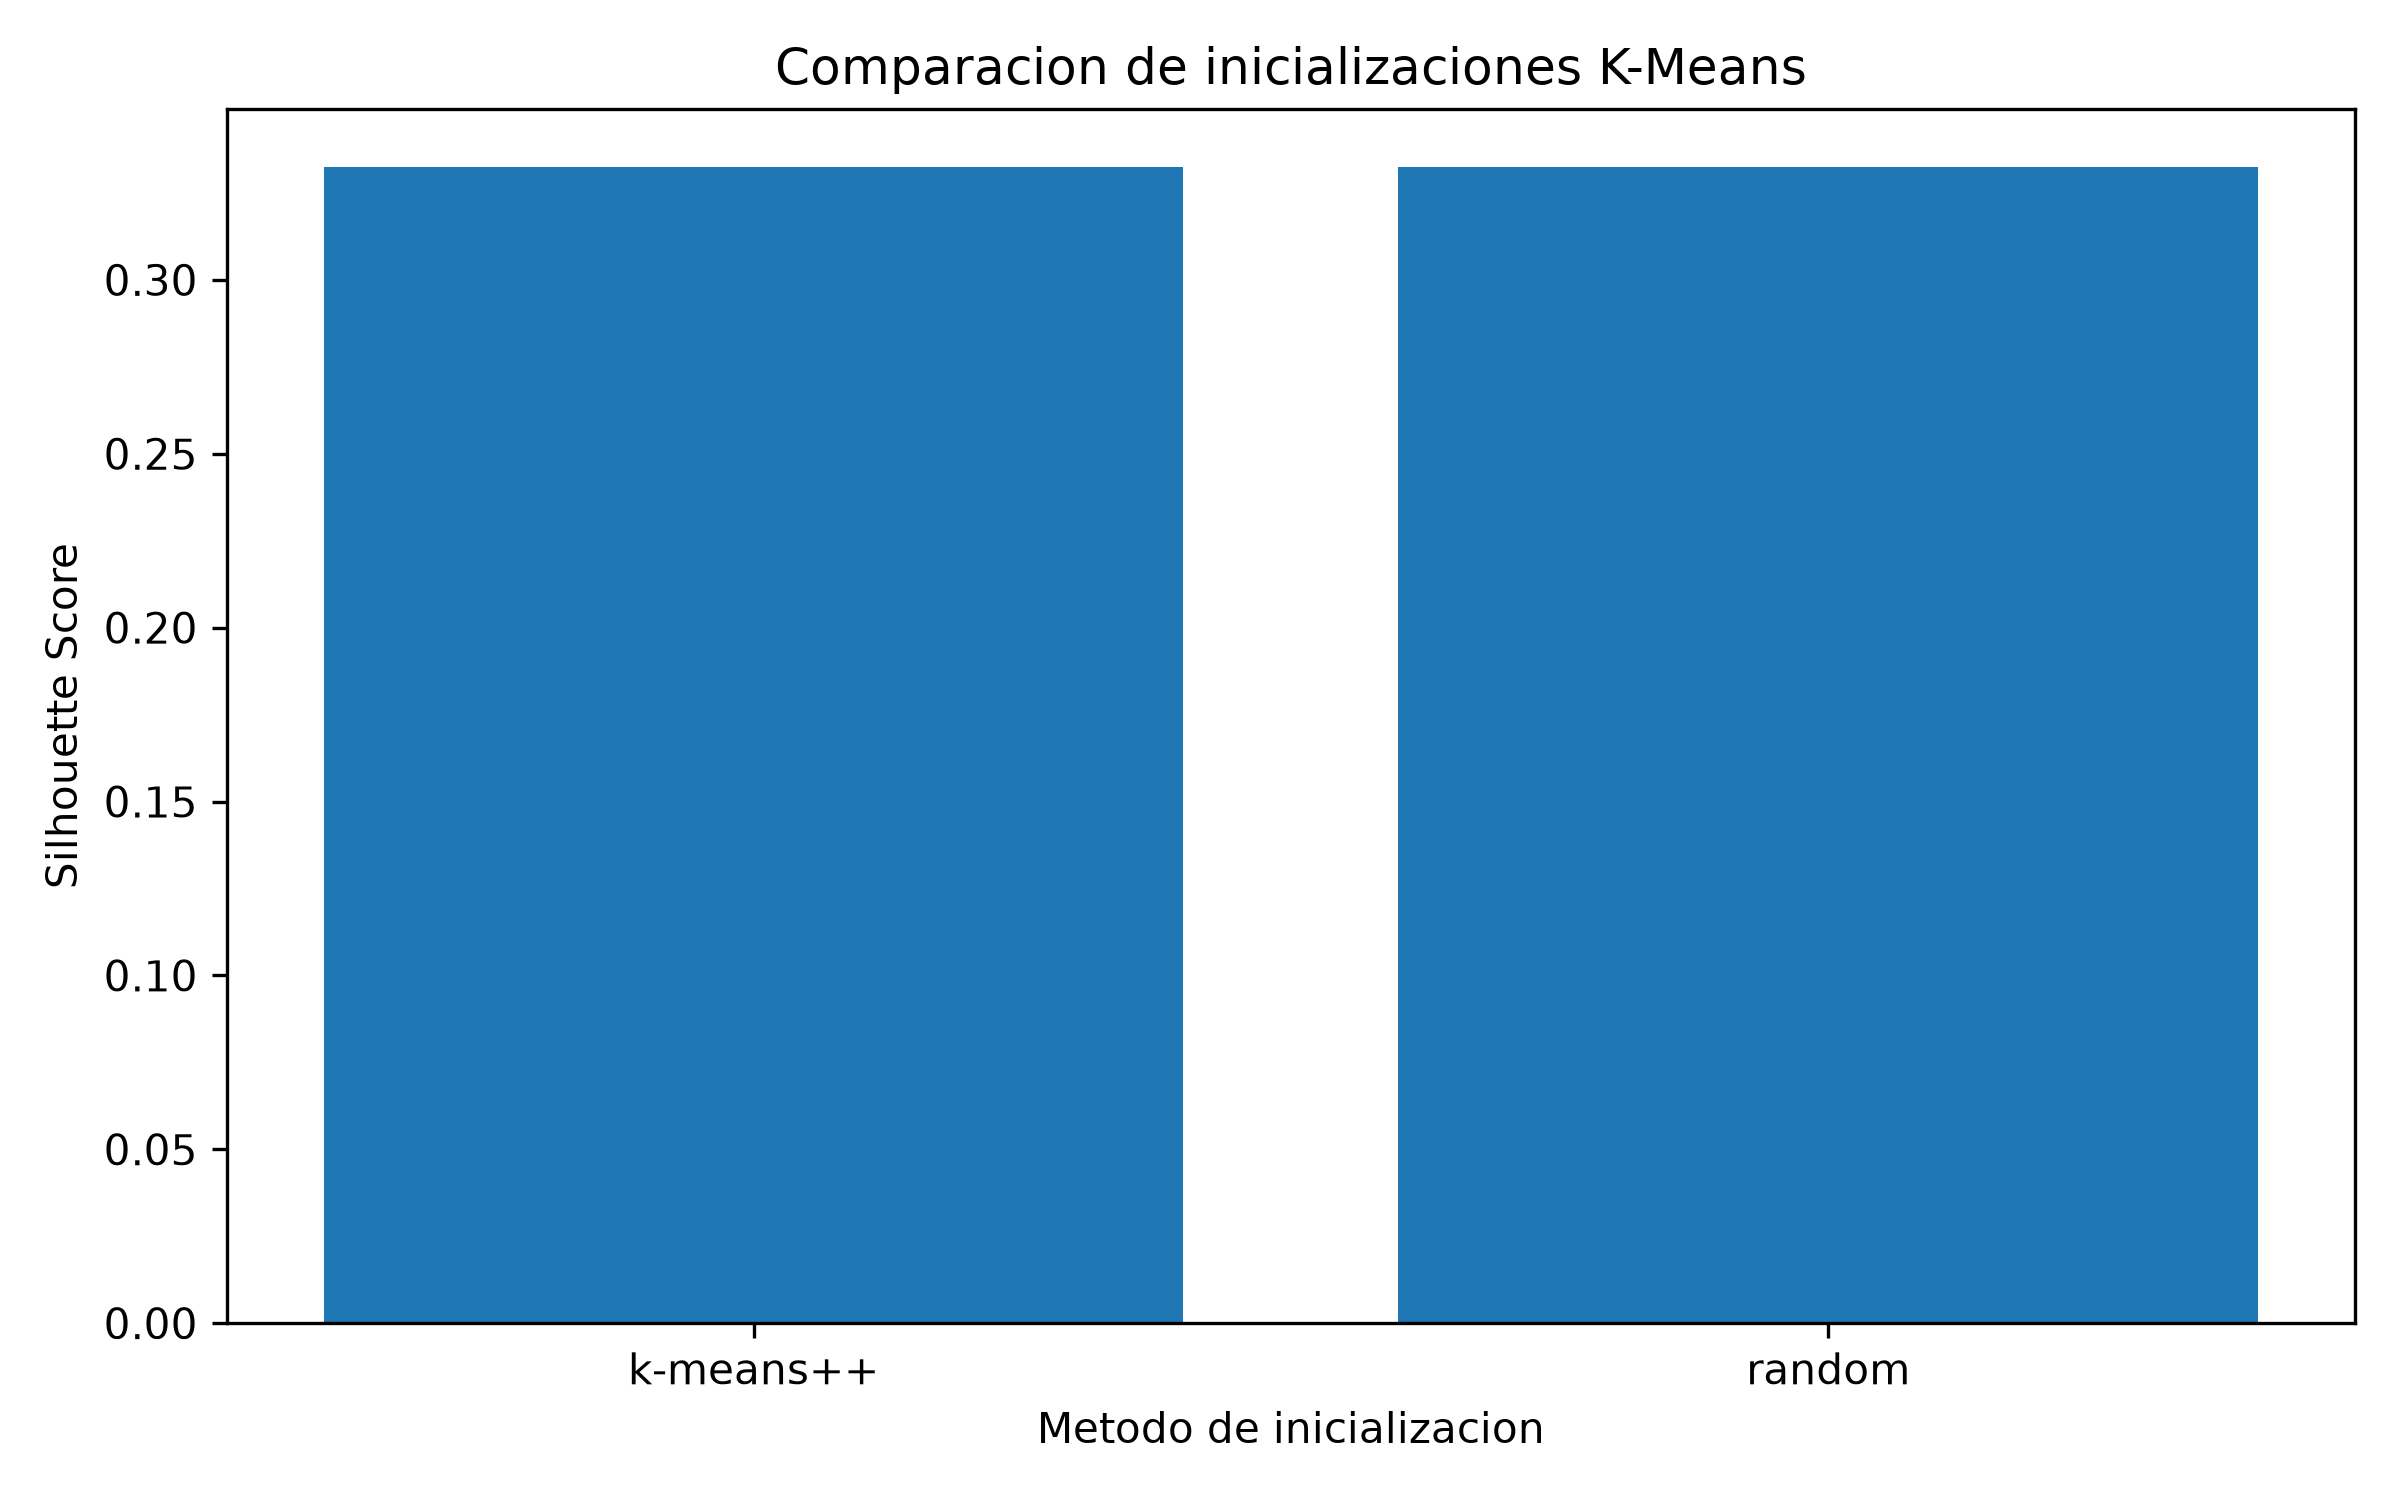

The table this chart was drawn from, first rows:
inicializacion, inercia, silhouette
k-means++, 290.7, 0.3325
random, 290.7, 0.3325
